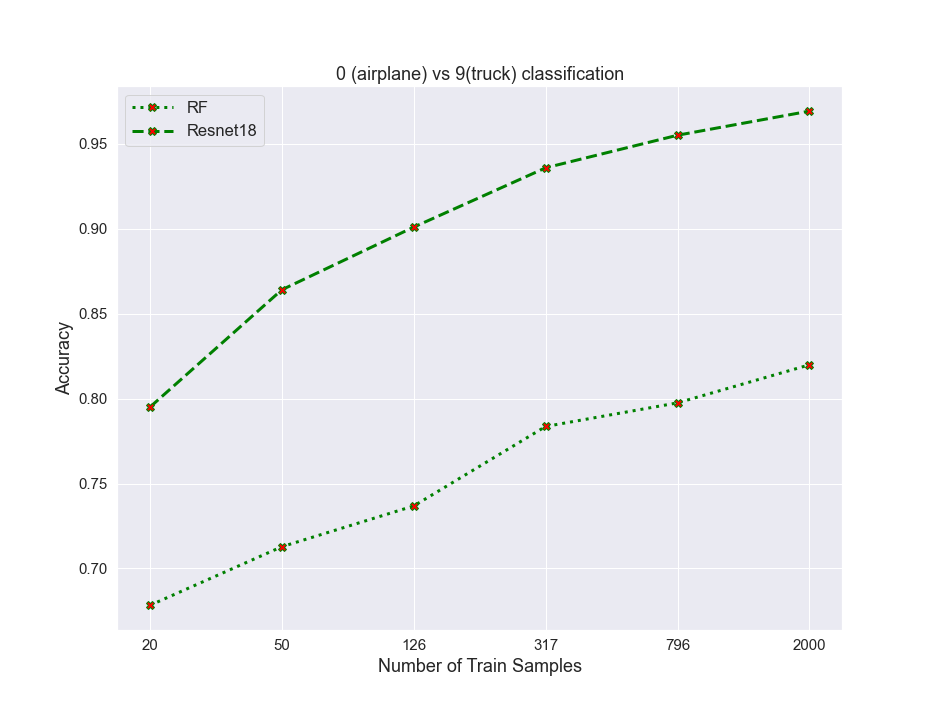

Source data for this figure (header and first rows):
algos, 0, 1, 2, 3, 4, 5
RF, 0.6783, 0.7128, 0.7368, 0.7836, 0.7975, 0.8199
resnet, 0.795, 0.8641, 0.901, 0.9359, 0.9551, 0.9693
